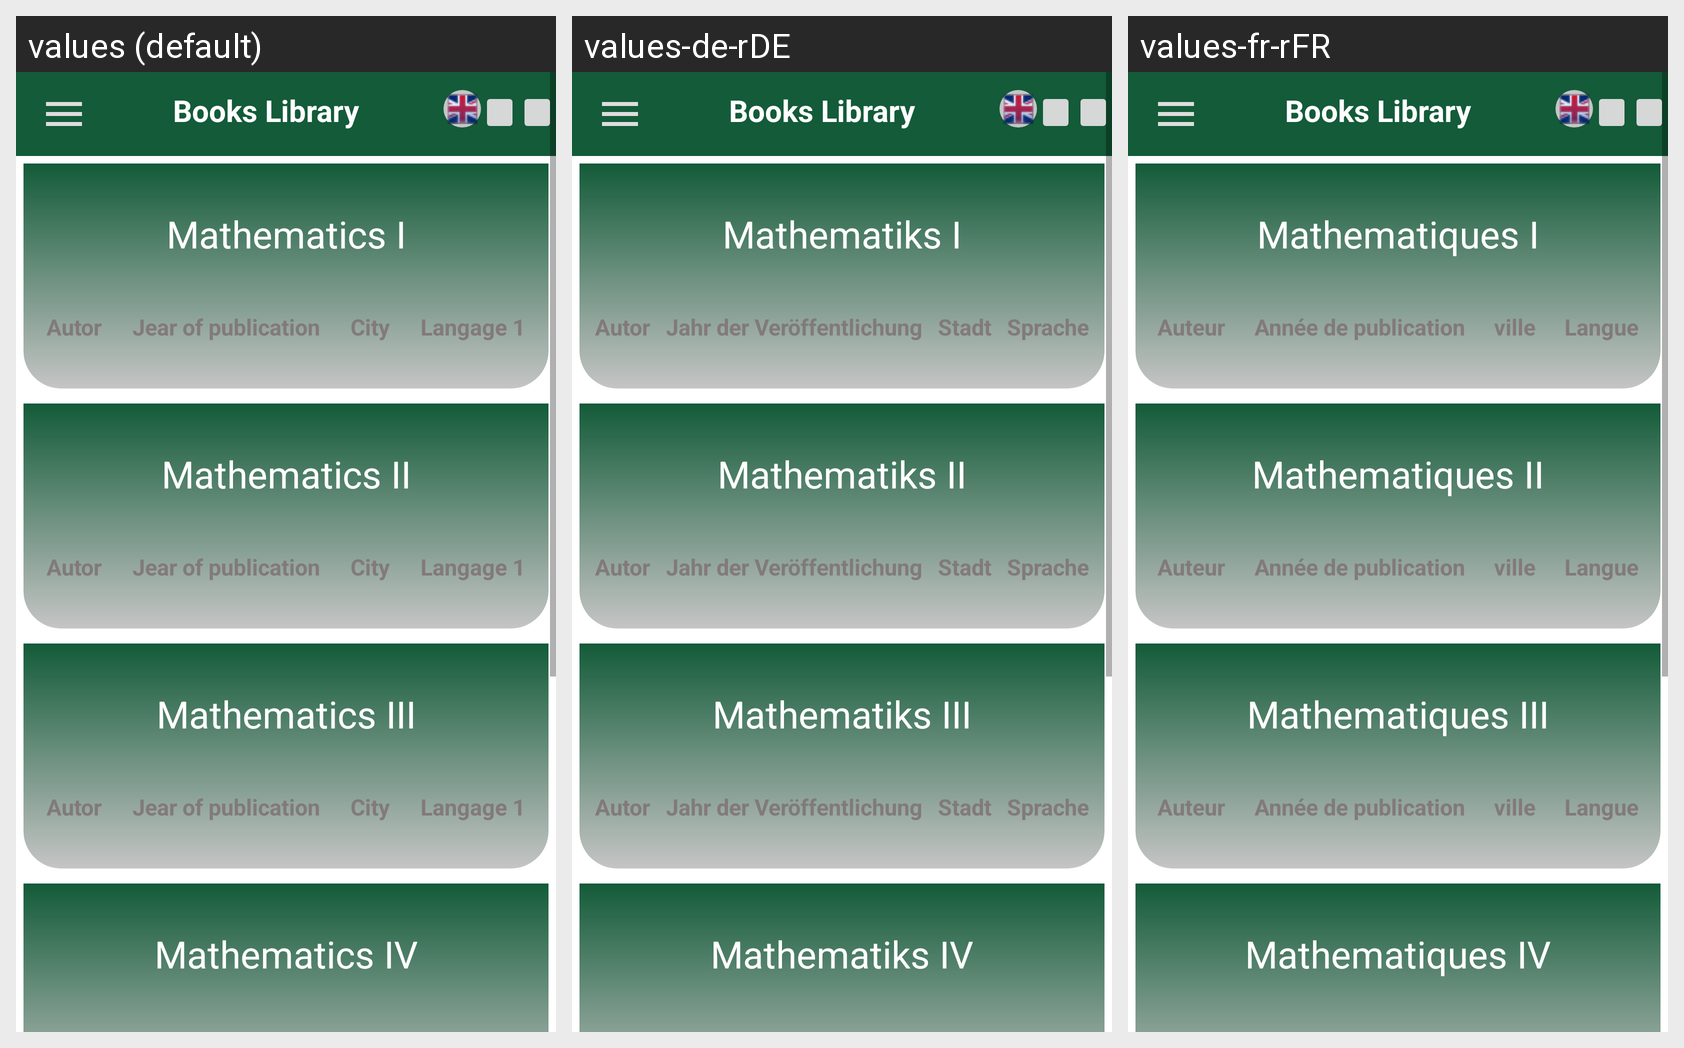

For this localized Android screen grid, give each drawn string resource with its value in every locale shown.
Android screen res/layout/activity_mathematic.xml rendered under 3 locales, left to right: values (default), values-de-rDE, values-fr-rFR. Device: Nexus 5 (rendered at 1080×1920; each locale shown at half size, 540×960, under a caption strip naming it); theme Theme.BookRegal.
Strings drawn on this screen, with the default value and each locale's value (text and hints the layout hard-codes, and strings that could not be matched under every locale, appear in the picture but are not listed):

mathematics1
  values: Mathematics I
  values-de-rDE: Mathematiks I
  values-fr-rFR: Mathematiques I

Autor
  values: Autor
  values-de-rDE: Autor
  values-fr-rFR: Auteur

jear
  values: Jear of publication
  values-de-rDE: Jahr der Veröffentlichung
  values-fr-rFR: Année de publication

city
  values: City
  values-de-rDE: Stadt
  values-fr-rFR: ville

Langage
  values: Langage 1
  values-de-rDE: Sprache
  values-fr-rFR: Langue

mathematics2
  values: Mathematics II
  values-de-rDE: Mathematiks II
  values-fr-rFR: Mathematiques II

mathematics3
  values: Mathematics III
  values-de-rDE: Mathematiks III
  values-fr-rFR: Mathematiques III

mathematics4
  values: Mathematics IV
  values-de-rDE: Mathematiks IV
  values-fr-rFR: Mathematiques IV
